The GitHub repository almatov1/potato-python contains a labelled image folder "dataset" with 2 categories: potato, purslane. Examples follow, each with its label.

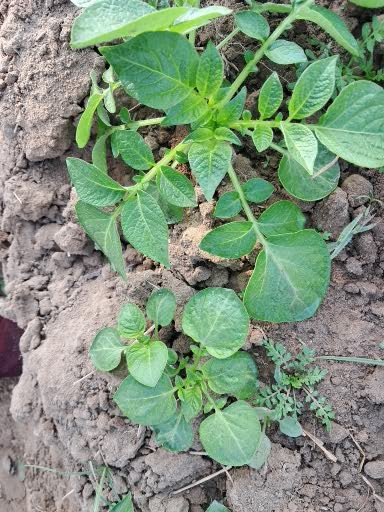
Label: potato

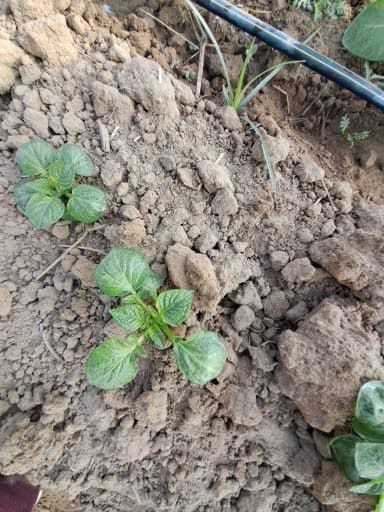
Label: potato

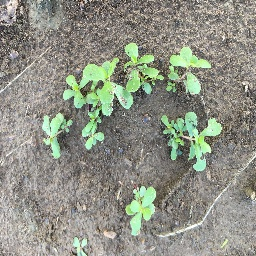
Label: purslane

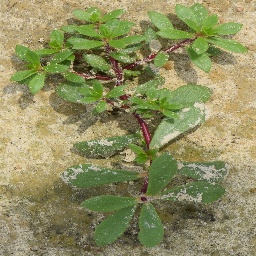
Label: purslane

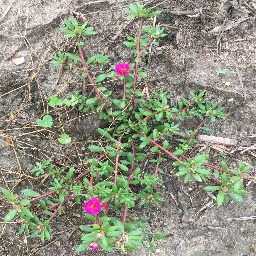
Label: purslane

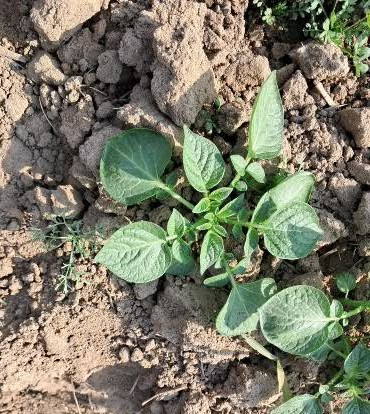
Label: potato
